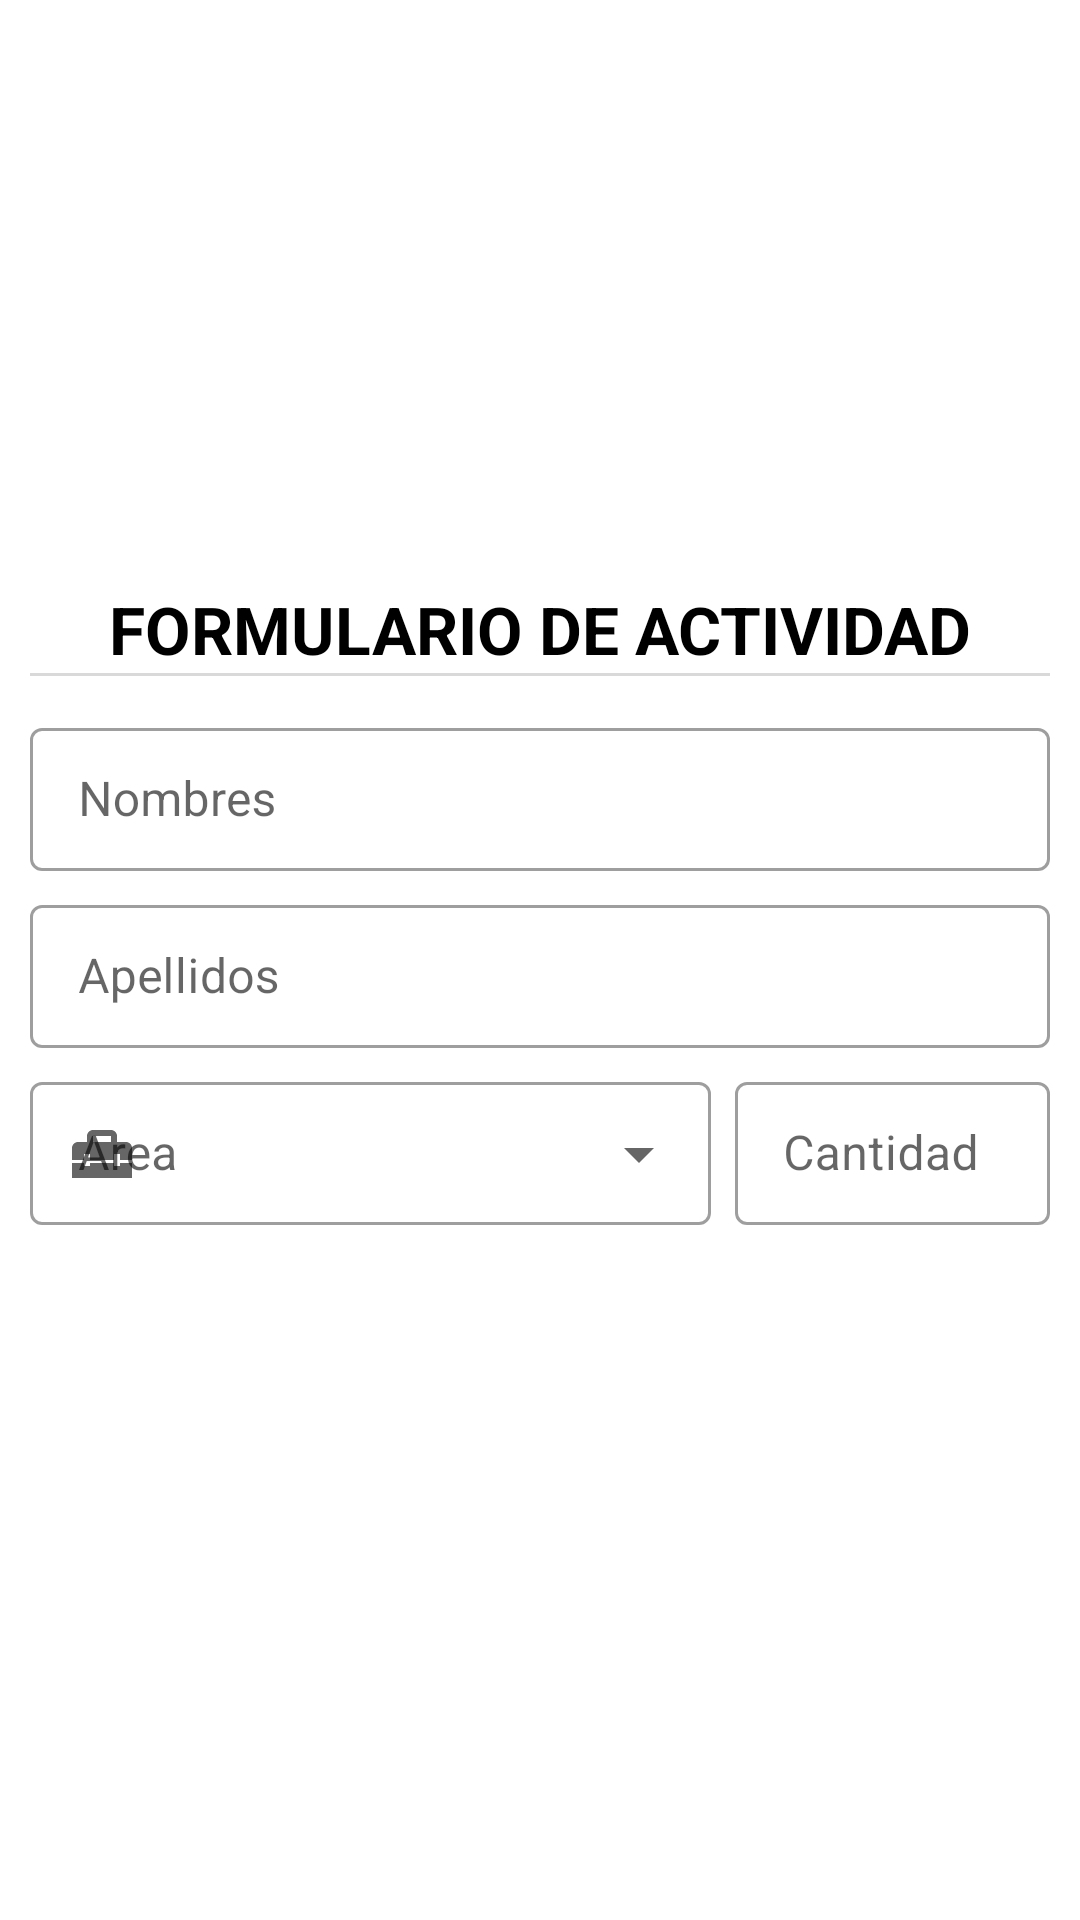

This screen was rendered from an Android layout file. Write that file and the resources it references.
<!-- AndroidManifest.xml: application theme Theme.MaterialComponents.DayNight.NoActionBar -->
<!-- res/layout/fragment_register_work_progress.xml -->
<?xml version="1.0" encoding="utf-8"?>
<RelativeLayout xmlns:android="http://schemas.android.com/apk/res/android"
    xmlns:tools="http://schemas.android.com/tools"
    xmlns:app="http://schemas.android.com/apk/res-auto"
    android:layout_width="match_parent"
    android:layout_height="match_parent"
    android:padding="10dp"
    tools:context=".Fragments.fragmentRegisterWorkProgress">

    

    <LinearLayout
        android:layout_width="match_parent"
        android:layout_height="match_parent"
        android:orientation="vertical">

        
        <LinearLayout
            android:layout_width="match_parent"
            android:layout_height="185dp"
            android:orientation="horizontal">

            <androidx.recyclerview.widget.RecyclerView
                android:id="@+id/rvListUserHorizontal"
                android:layout_width="match_parent"
                android:layout_height="wrap_content"
                android:scrollbars="none"
                android:scrollbarThumbHorizontal="@style/Widget.MaterialComponents.Tooltip"
                tools:listitem="@layout/card_user_progress"/>

        </LinearLayout>

        <TextView
            android:layout_width="match_parent"
            android:layout_height="wrap_content"
            android:text="FORMULARIO DE ACTIVIDAD"
            android:gravity="center"
            android:textSize="22dp"
            android:textStyle="bold"
            android:textColor="@color/black"/>

        
        <View
            android:layout_width="match_parent"
            android:layout_height="1dp"
            android:layout_marginTop="0dp"
            android:layout_marginBottom="12dp"
            android:background="#D9D9D9"/>

        <com.google.android.material.textfield.TextInputLayout
            style="@style/Widget.MaterialComponents.TextInputLayout.OutlinedBox.Dense"
            android:layout_width="match_parent"
            android:layout_height="wrap_content"
            android:hint="Nombres">

            <EditText
                android:id="@+id/etNameUserActivityAdd"
                android:layout_width="match_parent"
                android:layout_height="wrap_content" />

        </com.google.android.material.textfield.TextInputLayout>

        <com.google.android.material.textfield.TextInputLayout
            style="@style/Widget.MaterialComponents.TextInputLayout.OutlinedBox.Dense"
            android:layout_width="match_parent"
            android:layout_height="wrap_content"
            android:layout_marginTop="6dp"
            android:hint="Apellidos">

            <EditText
                android:id="@+id/etLastnameActivityAdd"
                android:layout_width="match_parent"
                android:layout_height="wrap_content"
                android:layout_below="@+id/etNameUserAdd"
                android:inputType="text" />

        </com.google.android.material.textfield.TextInputLayout>

        <LinearLayout
            android:layout_marginTop="6dp"
            android:layout_width="match_parent"
            android:layout_height="wrap_content"
            android:orientation="horizontal">

            
            <com.google.android.material.textfield.TextInputLayout
                style="@style/Widget.MaterialComponents.TextInputLayout.OutlinedBox.Dense.ExposedDropdownMenu"
                app:startIconDrawable="@drawable/ic_work"
                android:layout_weight="1"
                android:layout_width="wrap_content"
                android:layout_height="wrap_content">

                <androidx.appcompat.widget.AppCompatAutoCompleteTextView
                    android:id="@+id/acSearchAreaActivity"
                    android:layout_width="match_parent"
                    android:layout_height="wrap_content"
                    android:inputType="none"
                    android:hint="Area"/>

            </com.google.android.material.textfield.TextInputLayout>

            <com.google.android.material.textfield.TextInputLayout
                style="@style/Widget.MaterialComponents.TextInputLayout.OutlinedBox.Dense"
                android:layout_width="105dp"
                android:layout_height="wrap_content"
                android:layout_marginLeft="8dp"
                android:hint="Cantidad">

                <EditText
                    android:id="@+id/etNumberBoxActivity"
                    android:layout_width="match_parent"
                    android:layout_height="wrap_content"
                    android:inputType="numberDecimal"/>

            </com.google.android.material.textfield.TextInputLayout>

        </LinearLayout>

        <Button
            android:id="@+id/btRegisterActivity"
            style="?attr/materialButtonOutlinedStyle"
            android:layout_width="match_parent"
            android:layout_height="wrap_content"
            android:layout_marginTop="25dp"
            android:padding="12dp"
            android:text="Registrar"
            android:textColor="@color/white"
            app:cornerRadius="8dp"
            app:strokeColor="#0E913B"
            app:strokeWidth="2dp"
            android:backgroundTint="#0E913B" />

        <Button
            android:id="@+id/btResetFormActivityAdd"
            style="?attr/materialButtonOutlinedStyle"
            android:layout_width="match_parent"
            android:layout_height="wrap_content"
            android:layout_marginTop="8dp"
            android:padding="12dp"
            android:text="Resetear"
            android:textColor="@color/white"
            app:cornerRadius="8dp"
            app:strokeColor="#000000"
            app:strokeWidth="1dp"
            android:backgroundTint="#000000" />

    </LinearLayout>


</RelativeLayout>
<!-- res/layout/card_user_progress.xml (included above) -->
<?xml version="1.0" encoding="utf-8"?>
<androidx.cardview.widget.CardView
    xmlns:android="http://schemas.android.com/apk/res/android"
    xmlns:app="http://schemas.android.com/apk/res-auto"
    android:id="@+id/cvItemCardProgress"
    android:layout_width="wrap_content"
    android:layout_height="wrap_content"
    android:layout_margin="10dp"
    android:background="@color/white"
    app:cardUseCompatPadding="true"
    app:cardCornerRadius="8dp"
    app:cardElevation="4dp">

    <LinearLayout
        android:layout_width="180dp"
        android:layout_height="180dp"
        android:background="@color/white"
        android:gravity="center_horizontal"
        android:orientation="vertical">

        <de.hdodenhof.circleimageview.CircleImageView
            android:id="@+id/ivPictureUserProgress"
            android:layout_width="100dp"
            android:layout_height="100dp"
            android:layout_marginTop="10dp"
            android:src="@drawable/avatar" />

        <TextView
            android:id="@+id/tvNameUserCardProgress"
            android:layout_width="wrap_content"
            android:layout_height="wrap_content"
            android:layout_marginTop="10dp"
            android:text="Jarvis way"
            android:textStyle="bold"
            android:textColor="@color/black"
            android:textSize="16sp" />

        <TextView
            android:id="@+id/tvLastnameCardProgress"
            android:layout_width="wrap_content"
            android:layout_height="wrap_content"
            android:text="Jarvis way"
            android:textColor="@color/black"
            android:textSize="15sp" />

    </LinearLayout>

</androidx.cardview.widget.CardView>
<!-- resources referenced by this layout -->
<resources>
  <!-- drawable ic_work (drawable) -->
  <vector android:height="24dp" android:tint="#5F6869"
      android:viewportHeight="24" android:viewportWidth="24"
      android:width="24dp" xmlns:android="http://schemas.android.com/apk/res/android">
      <path android:fillColor="@android:color/white" android:pathData="M18,16l-2,0l0,-1l-8,0l0,1l-2,0l0,-1l-4,0l0,5l20,0l0,-5l-4,0z"/>
      <path android:fillColor="@android:color/white" android:pathData="M20,8h-3V6c0,-1.1 -0.9,-2 -2,-2H9C7.9,4 7,4.9 7,6v2H4c-1.1,0 -2,0.9 -2,2v4h4v-2h2v2h8v-2h2v2h4v-4C22,8.9 21.1,8 20,8zM15,8H9V6h6V8z"/>
  </vector>
  <!-- not gathered from this repository: default colours our renderer supplied (Android Studio template values) -->
  <color name="black">#FF000000</color>
  <color name="white">#FFFFFFFF</color>
</resources>
